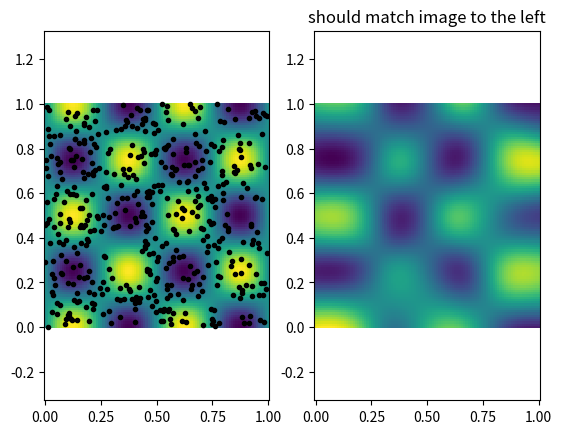

Write Python code to recreate this figure.
import math
import numpy as np
import matplotlib.pyplot as plt

def f(x, y):
    return np.sin(4*np.pi*x) * np.cos(4*np.pi*y)

# should return fgrid such that it agrees with the samples
def interpolate(xgrid, ygrid, xsamples, ysamples, fsamples):
    std_dev = .1
    f_interp = np.zeros_like(xgrid)

    print('xgrid',xgrid.shape)
    print('xsamples', xsamples.shape)
    print('fsamples', fsamples.shape)


    num = np.zeros_like(xgrid)
    for i in range(len(xgrid)):
        for j in range(len(ygrid)):
            num = 0
            dnm = 0
            for k in range(len(fsamples)):
                dist_squared = (xgrid[i][j] - xsamples[k])**2 + (ygrid[i][j] - ysamples[k])**2
                weight = 10000 * math.exp(-dist_squared/(2.0*std_dev**2))
                num += fsamples[k] * weight
                dnm += weight

            if dnm < 1e-20:
                f_interp[i][j] = 0
            else:
                f_interp[i][j] = num/dnm

    '''
    for i in range(len(xgrid)):
        for j in range(len(ygrid)):
            num = 0
            dnm = 0
            for k in range(len(fsamples)):
                dist_squared = (xgrid[i][j] - xsamples[k])**2 + (ygrid[i][j] - ysamples[k])**2
                weight = 10000 * math.exp(-dist_squared/(2.0*std_dev**2))
                num += fsamples[k] * weight
                dnm += weight

            if dnm < 1e-20:
                f_interp[i][j] = 0
            else:
                f_interp[i][j] = num/dnm
    '''

    '''
    for i in range(len(f_interp)):
        for j in range(len(f_interp[i])):
            if i == 0 and j == 0:
                print('a.a'),
            elif f_interp[i][j] > 0:
                print('x.x'),
            else:
                print('%.1f' %(f_interp[i][j])),
        print('')
    '''

    return f_interp


def main():

    xyrng = np.linspace(0, 1, 100)
    xgrid, ygrid = np.meshgrid(xyrng, xyrng)

    fgrid = f(xgrid, ygrid)

    xwalk, ywalk = np.random.random(size=(2, 500))

    fwalk = f(xwalk, ywalk)
    
    fwalk_interp = interpolate(xgrid, ygrid, xwalk, ywalk, fwalk)

    plt.subplot(1,2,1)
    plt.pcolormesh(xyrng, xyrng, fgrid)
    plt.plot(xwalk, ywalk, 'k.')
    plt.axis('equal')

    plt.subplot(1,2,2)
    plt.pcolormesh(xyrng, xyrng, fwalk_interp)
    #sc = plt.scatter(xwalk, ywalk, c=fwalk)
    #plt.colorbar(sc)
    plt.title('should match image to the left')
    plt.axis('equal')

    
    plt.show()

if __name__ == '__main__':
    main()
